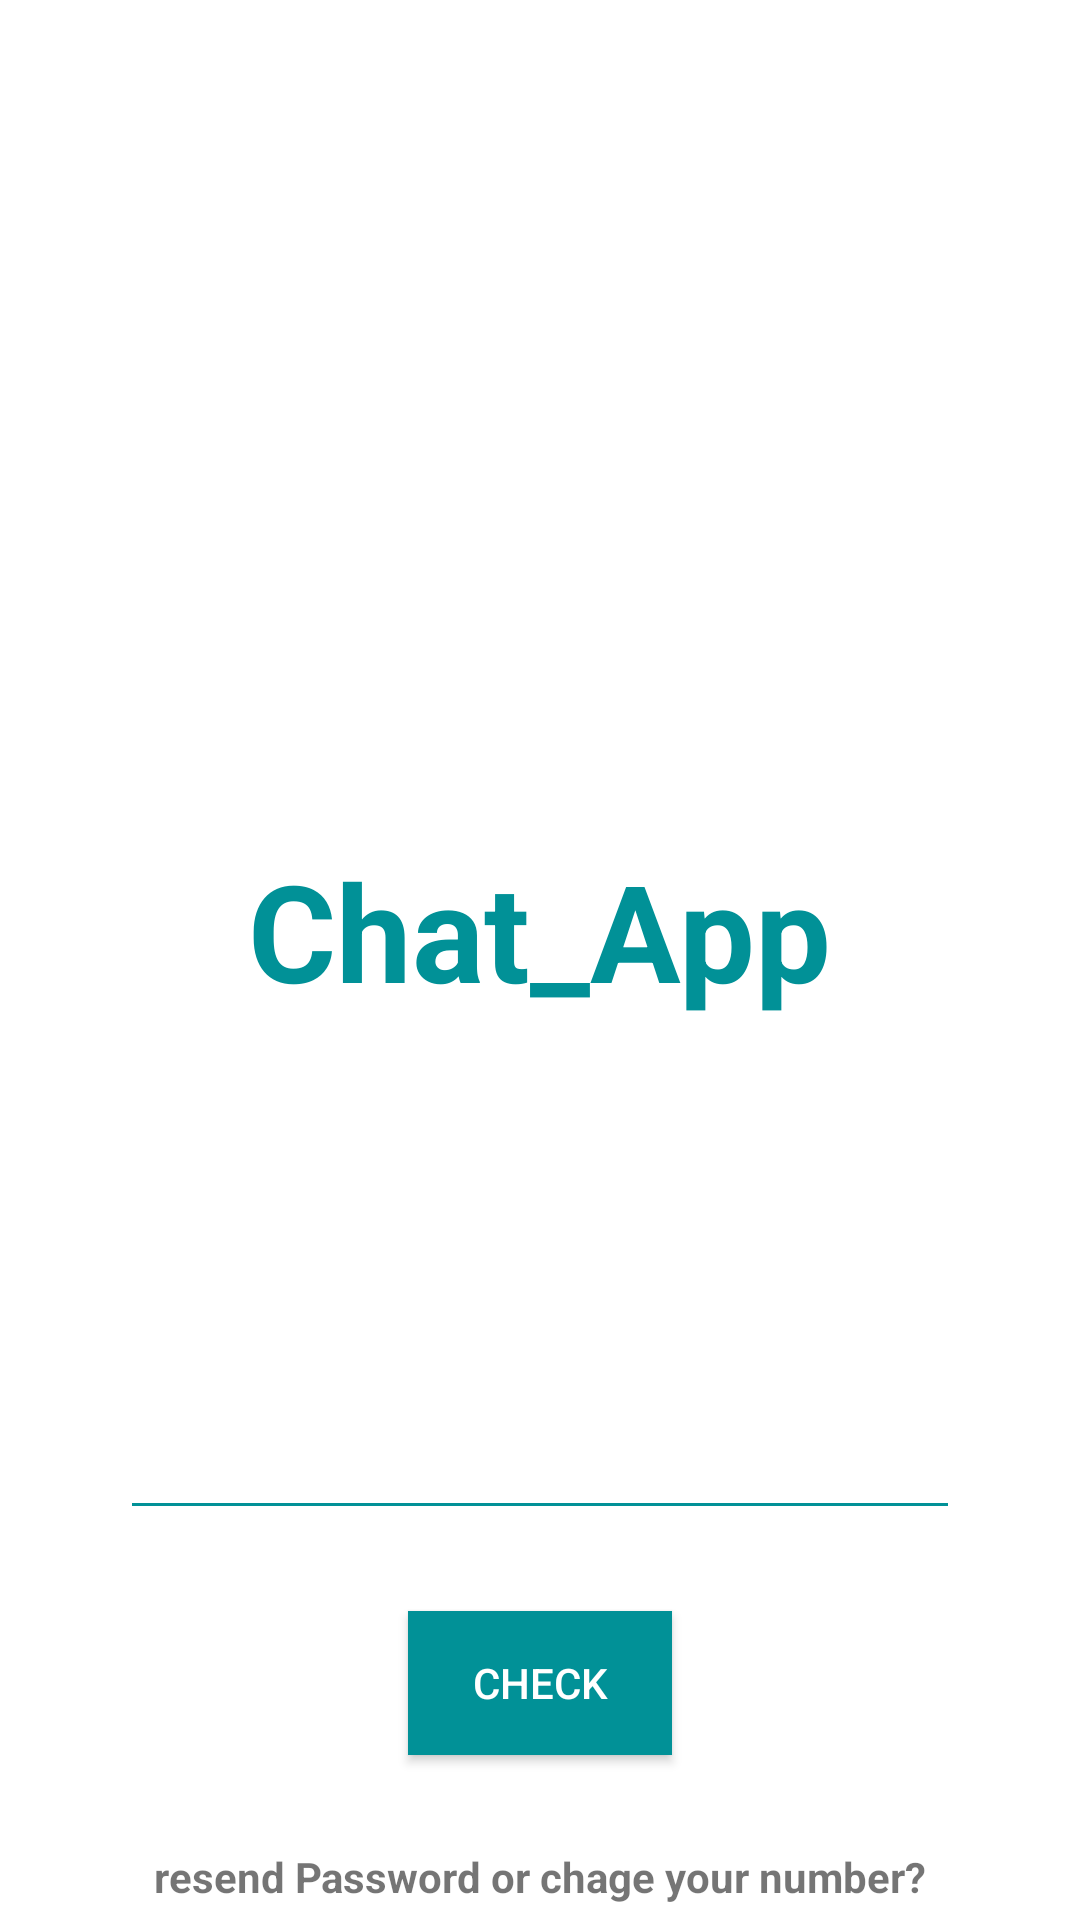

Here is an Android app screen rendered from its layout file. Give the layout XML and the strings, colors and styles it references.
<!-- AndroidManifest.xml: application theme Theme.MessagingApp1 -->
<!-- res/layout/activity_set_pass_word.xml -->
<?xml version="1.0" encoding="utf-8"?>
<RelativeLayout xmlns:android="http://schemas.android.com/apk/res/android"
    xmlns:app="http://schemas.android.com/apk/res-auto"
    xmlns:tools="http://schemas.android.com/tools"
    android:layout_width="match_parent"
    android:layout_height="match_parent"
    tools:context=".setPassWordAct">
    <ImageView
        android:id="@+id/imgLogo"
        android:layout_width="220dp"
        android:layout_height="220dp"
        android:layout_centerHorizontal="true"
        android:layout_marginTop="60dp"
        android:scaleType="centerCrop"
        android:src="@drawable/logo" />

    <TextView
        android:layout_width="wrap_content"
        android:layout_height="wrap_content"
        android:text="Chat_App"
        android:textSize="45dp"
        android:textStyle="bold"
        android:layout_centerHorizontal="true"
        android:layout_below="@+id/imgLogo"
        android:textColor="#019197"
        android:id="@+id/txtTitle"/>

    <EditText
        android:id="@+id/txtPassword"
        android:layout_width="match_parent"
        android:layout_height="50dp"
        android:layout_below="@+id/txtTitle"
        android:layout_marginLeft="40dp"
        android:layout_marginTop="120dp"
        android:layout_marginRight="40dp"
        android:backgroundTint="#019197"
        android:inputType="number"
        android:maxLength="10"
        android:textAlignment="center"
        android:textSize="20dp" />

    <android.widget.Button
        android:id="@+id/btnsendSet"
        android:layout_width="wrap_content"
        android:layout_height="wrap_content"
        android:layout_below="@+id/txtPassword"
        android:layout_centerHorizontal="true"
        android:layout_marginTop="27dp"
        android:background="#019197"
        android:elevation="5dp"
        android:onClick="check"
        android:text="Check"
        android:textColor="@color/white" />

    <ProgressBar
        android:id="@+id/progressBarSetPass"
        style="?android:attr/progressBarStyle"
        android:layout_width="wrap_content"
        android:layout_height="wrap_content"
        android:layout_centerInParent="true"
        android:backgroundTint="#019197"
        android:visibility="invisible" />
    <TextView
        android:layout_width="wrap_content"
        android:layout_height="wrap_content"
        android:layout_centerHorizontal="true"
        android:layout_alignParentBottom="true"
        android:text="resend Password or chage your number?"
        android:textStyle="bold"
        android:layout_marginBottom="5dp"
        android:id="@+id/txtResend"/>
</RelativeLayout>
<!-- resources referenced by this layout -->
<resources>
  <style name="Theme.MessagingApp1" parent="Theme.MaterialComponents.DayNight.NoActionBar">
          
          <item name="colorPrimary">@color/purple_500</item>
          <item name="colorPrimaryVariant">#019197</item>
          <item name="colorOnPrimary">@color/white</item>
          
          <item name="colorSecondary">@color/teal_200</item>
          <item name="colorSecondaryVariant">@color/teal_700</item>
          <item name="colorOnSecondary">@color/black</item>
          
          <item name="android:statusBarColor" tools:targetApi="l">?attr/colorPrimaryVariant</item>
          
      </style>
  <!-- not gathered from this repository: default colours our renderer supplied (Android Studio template values) -->
  <color name="purple_500">#FF6200EE</color>
  <color name="teal_200">#FF03DAC5</color>
  <color name="teal_700">#FF018786</color>
  <color name="black">#FF000000</color>
  <color name="white">#FFFFFFFF</color>
</resources>
